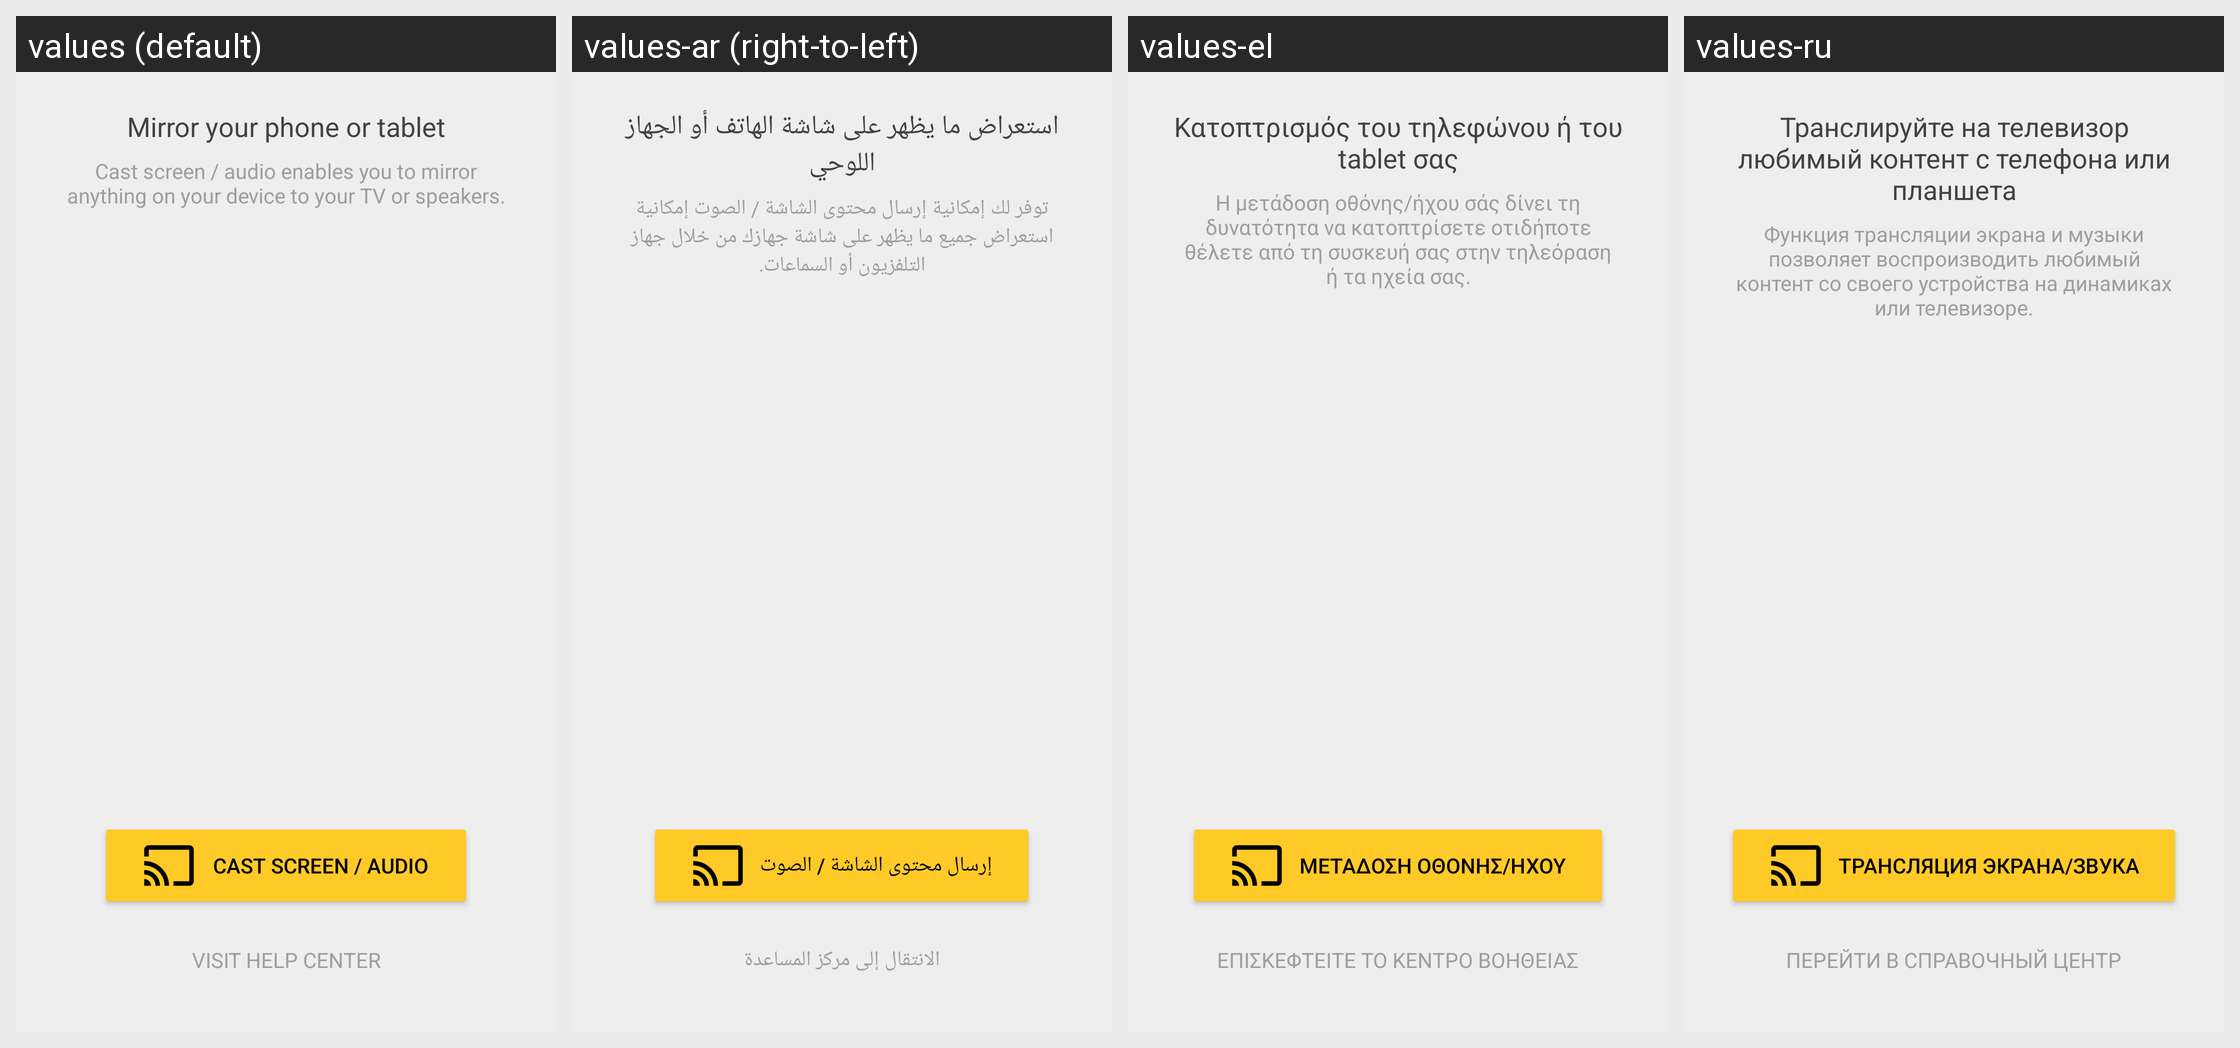

Here is an Android app screen in its default locale and in the app's own translations. Write out the translated-string differences for the strings that appear on this screen.
Android screen res/layout/mirror_view_content.xml rendered under 4 locales, left to right: values (default), values-ar (right-to-left), values-el, values-ru. Device: Nexus 5 (rendered at 1080×1920; each locale shown at half size, 540×960, under a caption strip naming it); theme AppTheme.TransparentStatusBar.
Other locales in the repository, not shown: values-af, values-am, values-ar-rXB, values-az-rAZ, values-bg, values-bn, values-bn-rBD, values-ca, values-cs, values-da, values-de, values-de-rAT, values-de-rCH, values-en-rAU, values-en-rIE, values-en-rIN, values-en-rXA, values-en-rXC, values-es, values-es-rCL, values-es-rUS, values-et, values-et-rEE, values-eu-rES, values-fa, values-fi, values-fr, values-fr-rCA, values-fr-rCH, values-gl-rES, values-gu, values-gu-rIN, values-he, values-hi, values-hr, values-hu, values-hy-rAM, values-id, values-in, values-is-rIS, values-it, values-iw, values-ja, values-ka-rGE, values-kk-rKZ, values-km-rKH, values-kn, values-kn-rIN, values-ko, values-ky-rKG, values-lo-rLA, values-lt, values-lv, values-mk-rMK, values-ml-rIN, values-mn-rMN, values-mr, values-mr-rIN, values-ms, values-ms-rMY, values-my-rMM, values-nb, values-ne-rNP, values-nl, values-no, values-pa-rIN, values-pl, values-pt, values-pt-rBR, values-pt-rPT, values-ro, values-si-rLK, values-sk, values-sl, values-sq-rAL, values-sr, values-sv, values-sw, values-ta, values-ta-rIN, values-te, values-te-rIN, values-th, values-tl, values-tr, values-uk, values-ur-rPK, values-uz-rUZ, values-vi, values-zh, values-zh-rCN, values-zh-rHK, values-zh-rTW, values-zu.
Strings drawn on this screen, with the default value and each locale's value (text and hints the layout hard-codes, and strings that could not be matched under every locale, appear in the picture but are not listed):

mirror_splash_heading
  values: Mirror your phone or tablet
  values-ar: استعراض ما يظهر على شاشة الهاتف أو الجهاز اللوحي
  values-el: Κατοπτρισμός του τηλεφώνου ή του tablet σας
  values-ru: Транслируйте на телевизор любимый контент с телефона или планшета

mirror_splash_body
  values: Cast screen / audio enables you to mirror anything on your device to your TV or speakers.
  values-ar: توفر لك إمكانية إرسال محتوى الشاشة / الصوت إمكانية استعراض جميع ما يظهر على شاشة جهازك من خلال جهاز التلفزيون أو السماعات.
  values-el: Η μετάδοση οθόνης/ήχου σάς δίνει τη δυνατότητα να κατοπτρίσετε οτιδήποτε θέλετε από τη συσκευή σας στην τηλεόραση ή τα ηχεία σας.
  values-ru: Функция трансляции экрана и музыки позволяет воспроизводить любимый контент со своего устройства на динамиках или телевизоре.

mirror_button
  values: Cast screen / audio
  values-ar: إرسال محتوى الشاشة / الصوت
  values-el: Μετάδοση οθόνης/ήχου
  values-ru: Трансляция экрана/звука

mirror_help_link
  values: Visit help center
  values-ar: الانتقال إلى مركز المساعدة
  values-el: Επισκεφτείτε το κέντρο βοήθειας
  values-ru: Перейти в Справочный центр
